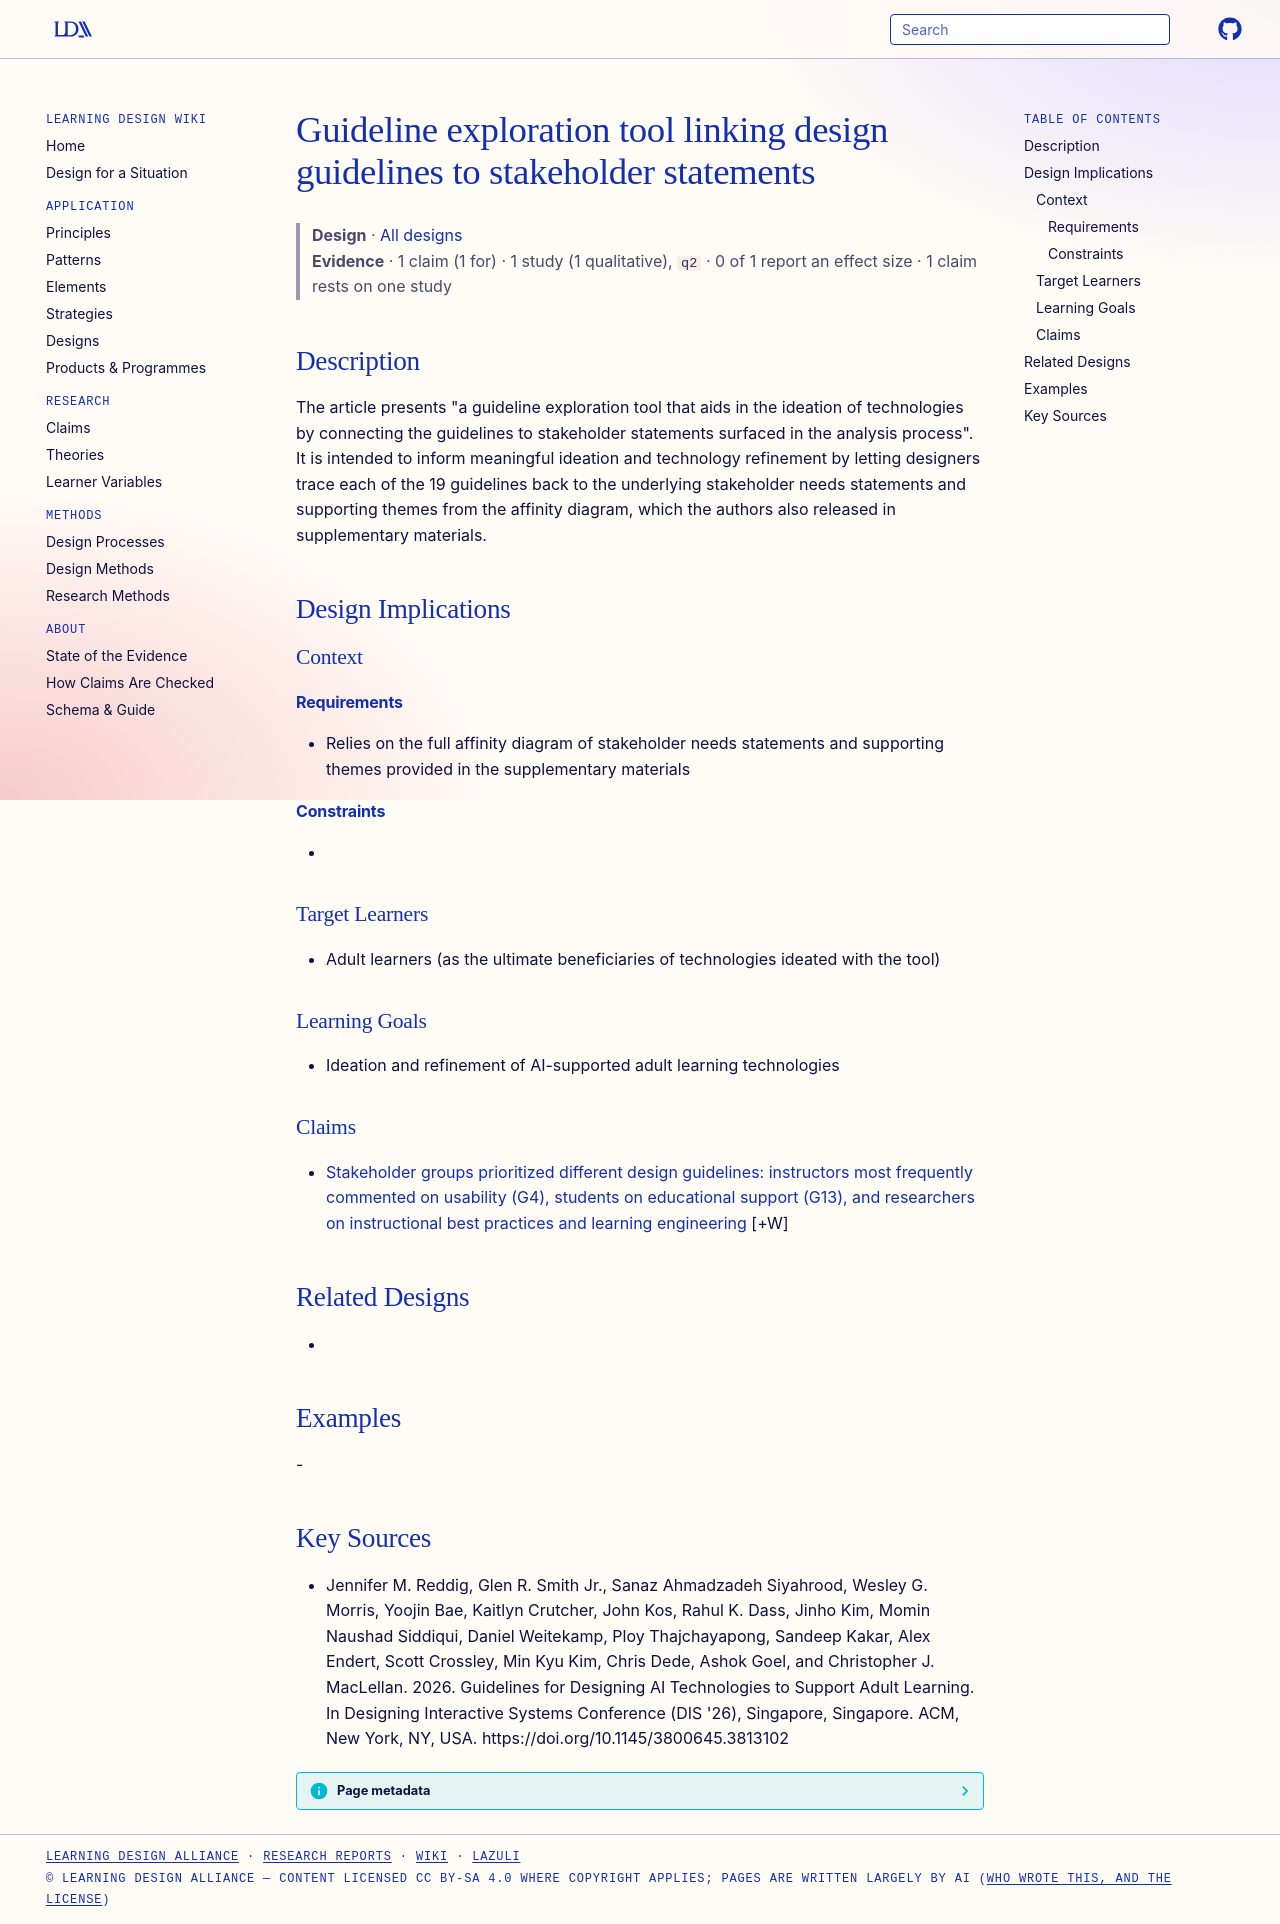

repository: Learning-Design-Alliance/learning-wiki · page: designs/guideline-exploration-tool-aialoe/index.html · generator: mkdocs

---
type: design
id: guideline-exploration-tool-aialoe
title: Guideline exploration tool linking design guidelines to stakeholder statements
description: "The article presents \"a guideline exploration tool that aids in the ideation of technologies by connecting the guidelines to stakeholder statements surfaced in the analysis process\"."
status: review
generated:
  by: "process:settle-candidates"
  at: 2026-10-12
sources:
  - id: jennifer-m-reddig-glen-r
    resource: "https://doi.org/10.1145/3800645.3813102"
    title: "Jennifer M. Reddig, Glen R. Smith Jr., Sanaz Ahmadzadeh Siyahrood, Wesley G. Morris, Yoojin Bae, Kaitlyn Crutcher, John Kos, Rahul K. Dass, Jinho Kim, Momin Naushad Siddiqui, Daniel Weitekamp, Ploy Thajchayapong, Sandeep Kakar, Alex Endert, Scott Crossley, Min Kyu Kim, Chris Dede, Ashok Goel, and Christopher J. MacLellan. 2026. Guidelines for Designing AI Technologies to Support Adult Learning. In Designing Interactive Systems Conference (DIS '26), Singapore, Singapore. ACM, New York, NY, USA. https://doi.org/10.1145/3800645.3813102"
---

# Guideline exploration tool linking design guidelines to stakeholder statements

> **Design** · [All designs](index.md)
> **Evidence** · 1 claim (1 for) · 1 study (1 qualitative), `q2` · 0 of 1 report an effect size · 1 claim rests on one study

## Description
The article presents "a guideline exploration tool that aids in the ideation of technologies by connecting the guidelines to stakeholder statements surfaced in the analysis process". It is intended to inform meaningful ideation and technology refinement by letting designers trace each of the 19 guidelines back to the underlying stakeholder needs statements and supporting themes from the affinity diagram, which the authors also released in supplementary materials.

## Design Implications

### Context
#### Requirements
- Relies on the full affinity diagram of stakeholder needs statements and supporting themes provided in the supplementary materials
#### Constraints
- 

### Target Learners
- Adult learners (as the ultimate beneficiaries of technologies ideated with the tool)

### Learning Goals
- Ideation and refinement of AI-supported adult learning technologies

### Claims

- [Stakeholder groups prioritized different design guidelines: instructors most frequently commented on usability (G4), students on educational support (G13), and researchers on instructional best practices and learning engineering](../claims/stakeholder-groups-prioritize-different-guidelines.md) [+W]

## Related Designs
- 

## Examples
-

## Key Sources
- Jennifer M. Reddig, Glen R. Smith Jr., Sanaz Ahmadzadeh Siyahrood, Wesley G. Morris, Yoojin Bae, Kaitlyn Crutcher, John Kos, Rahul K. Dass, Jinho Kim, Momin Naushad Siddiqui, Daniel Weitekamp, Ploy Thajchayapong, Sandeep Kakar, Alex Endert, Scott Crossley, Min Kyu Kim, Chris Dede, Ashok Goel, and Christopher J. MacLellan. 2026. Guidelines for Designing AI Technologies to Support Adult Learning. In Designing Interactive Systems Conference (DIS '26), Singapore, Singapore. ACM, New York, NY, USA. https://doi.org/10.1145/3800645.3813102
